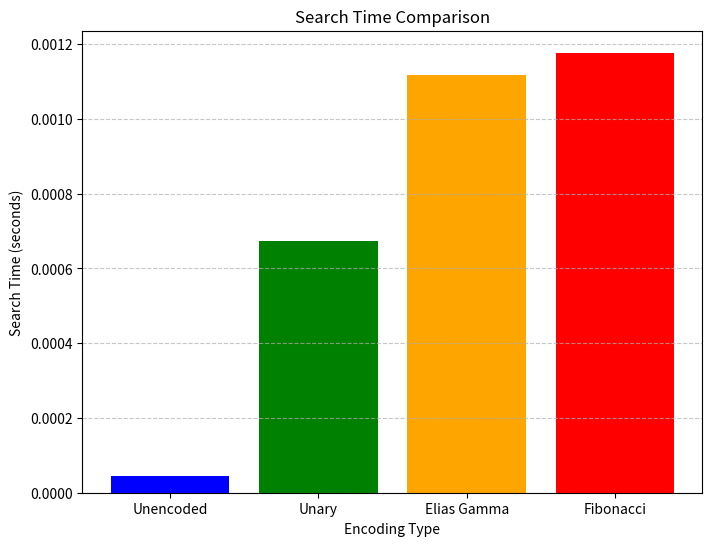

This chart was generated by the following Python code: (Note: this script raises an exception after producing the figure.)
import random
import string
import os
import matplotlib.pyplot as plt
import time

SAVE_DIR = '../output/task6'


def unary_encode(n):
    """Encodes n in unary: 0→'0', n>0→(n-1)'1's followed by '0'. Examples: 1→'0', 2→'10', 3→'110'"""
    if n == 0:
        return '0'
    return '1' * (n - 1) + '0'


def unary_decode(code):
    """Decodes a unary-encoded string back to an integer. Examples: '0'→1, '10'→2, '110'→3"""
    if code == '0':
        return 1
    count = 0
    for char in code:
        if char == '1':
            count += 1
        elif char == '0':
            return count + 1
    raise ValueError("Invalid unary code")


def elias_gamma_encode(n):
    """
    Encodes n in Elias gamma encoding. Examples: 1→'0', 2→'10', 3→'110', 4→'1100'
    1. Find the largest k such that 2^k <= n
    2. Write k zeros followed by a 1
    3. Write the binary representation of n - 2^k padded with zeros to k bits
    """
    if n == 1:
        return '0'

    # Find the largest k where 2^k <= n
    k = 0
    power_of_two = 1
    while power_of_two * 2 <= n:
        k += 1
        power_of_two *= 2

    # Make the prefix - k zeros followed by one 1
    prefix = '0' * k + '1'

    # Calculate the remainder and convert to binary
    remainder = n - power_of_two

    # Convert to binary with padding
    if remainder == 0:
        suffix = '0' * k
    else:
        # Convert to binary
        suffix = bin(remainder)[2:]  # Remove '0b' prefix
        # Pad with leading zeros
        suffix = suffix.zfill(k)

    return prefix + suffix


def elias_gamma_decode(code):
    """
    Decodes an Elias gamma encoded string back to an integer.
    1. Find the position of the first '1' in the code
    2. The number of leading zeros gives k
    3. The next k bits give the binary representation of n - 2^k
    """
    if code == '0':
        return 1

    # Count leading zeros to find k
    k = 0
    for character in code:
        if character == '0':
            k = k + 1
        else:  # When we find a '1'
            break

    # Special case: if the first character is '1', then k=0
    if k == 0:
        return 1

    # Calculate the value of 2^k
    power_of_two = 1
    for _ in range(k):
        power_of_two = power_of_two * 2

    # Extract the next k bits after the first '1'
    binary_part = ""
    if k + 1 + k <= len(code):
        binary_part = code[k + 1:k + 1 + k]

    # Convert binary string to integer manually
    remainder = 0
    if binary_part:
        place_value = 1
        # Process binary digits from right to left
        for digit in reversed(binary_part):
            if digit == '1':
                remainder = remainder + place_value
            place_value = place_value * 2

    # Calculate final number
    n = power_of_two + remainder

    return n


def fibonacci_encode(n):
    """
    1. Find the largest Fibonacci number <= n.
    2. Subtract it from n and mark its position in the codeword.
    3. Repeat until n becomes 0.
    4. Append an additional '1' to the codeword.
    """
    # Generate Fibonacci sequence up to n
    fib = [1, 2]
    while fib[-1] <= n:
        fib.append(fib[-1] + fib[-2])

    fib.pop()  # Remove the last Fibonacci number if it exceeds n

    # Encode n
    codeword = ['0'] * len(fib)
    for i in range(len(fib) - 1, -1, -1):
        if fib[i] <= n:
            n -= fib[i]
            codeword[i] = '1'

    # Append the additional '1'
    return ''.join(codeword) + '1'


def fibonacci_decode(code):
    """
    1. Use the Fibonacci sequence to calculate the value of the codeword.
    2. Ignore the last '1' in the codeword (terminating bit).
    """
    # Generate Fibonacci sequence up to the length of the code
    fib = [1, 2]
    while len(fib) < len(code) - 1:  # Exclude the terminating '1'
        fib.append(fib[-1] + fib[-2])

    # Decode the codeword
    n = 0
    for i in range(len(code) - 1):  # Exclude the terminating '1'
        if code[i] == '1':
            n += fib[i]

    return n


def generate_random_words(num_words):
    words = set()

    while len(words) < num_words:
        word = ''.join(random.choices(string.ascii_lowercase, k=random.randint(3, 10)))
        words.add(word)
    return list(words)


def generate_random_pairs(words, num_docs, num_pairs):
    pairs = set()

    while len(pairs) < num_pairs:
        word = random.choice(words)
        doc_id = random.randint(1, num_docs)
        pairs.add((word, doc_id))
    return list(pairs)


def build_inverted_index(pairs):
    inverted_index = {}

    for word, doc_id in pairs:
        if word not in inverted_index:
            inverted_index[word] = []
        inverted_index[word].append(doc_id)

    for word in inverted_index:
        inverted_index[word].sort()

    return inverted_index


def encode_doc_ids(inverted_index, encoding_function):
    encoded_index = {}
    for word, doc_ids in inverted_index.items():
        differences = [doc_ids[0]]
        for i in range(1, len(doc_ids)):
            differences.append(doc_ids[i] - doc_ids[i - 1])

        encoded_index[word] = [encoding_function(diff) for diff in differences]

    return encoded_index


def plot_encoding_sizes(unary_size, elias_size, fibonacci_size):
    encodings = ['Unary', 'Elias Gamma', 'Fibonacci']
    sizes = [unary_size, elias_size, fibonacci_size]

    plt.figure(figsize=(8, 6))
    plt.bar(encodings, sizes, color=['blue', 'green', 'orange'])
    plt.title('Comparison of Encoded Index Sizes')
    plt.xlabel('Encoding Type')
    plt.ylabel('Total Size (bits)')
    plt.grid(axis='y', linestyle='--', alpha=0.7)

    plot_path = os.path.join(SAVE_DIR, 'encoding_sizes.png')

    if not os.path.exists(SAVE_DIR):
        os.makedirs(SAVE_DIR)

    plt.savefig(plot_path)


def calculate_unencoded_size(inverted_index):
    """
    Calculate the size of the unencoded inverted index as a list of numbers in text form.
    """
    return sum(len(''.join(map(str, doc_ids))) for doc_ids in inverted_index.values())


def search_doc_id(encoded_index, encoding_function, doc_id):
    """
    Search for a specific docID in an encoded index.
    Decode the encoded docIDs and check if the target docID exists.
    """
    for encoded_doc_ids in encoded_index.values():
        decoded_doc_ids = []
        current_id = 0
        for encoded in encoded_doc_ids:
            current_id += encoding_function(encoded)
            decoded_doc_ids.append(current_id)
        if doc_id in decoded_doc_ids:
            return True
    return False


def measure_search_time(index, encoding_function, doc_id, is_encoded=False):
    """
    Measure the time taken to search for a docID in the index.
    If the index is encoded, decode it during the search.
    """
    start_time = time.time()
    if is_encoded:
        search_doc_id(index, encoding_function, doc_id)
    else:
        for doc_ids in index.values():
            if doc_id in doc_ids:
                break
    return time.time() - start_time


def plot_search_times(unencoded_time, unary_time, elias_time, fibonacci_time):
    """
    Plot the search times for unencoded and encoded indices.
    """
    methods = ['Unencoded', 'Unary', 'Elias Gamma', 'Fibonacci']
    times = [unencoded_time, unary_time, elias_time, fibonacci_time]

    plt.figure(figsize=(8, 6))
    plt.bar(methods, times, color=['blue', 'green', 'orange', 'red'])
    plt.title('Search Time Comparison')
    plt.xlabel('Encoding Type')
    plt.ylabel('Search Time (seconds)')
    plt.grid(axis='y', linestyle='--', alpha=0.7)

    plot_path = os.path.join(SAVE_DIR, 'search_times.png')

    if not os.path.exists(SAVE_DIR):
        os.makedirs(SAVE_DIR)

    plt.savefig(plot_path)
    plt.show()


def main():
    random.seed(42)
    test_numero = 7
    print(f"Chosen number: \033[94m{test_numero}\033[0m")

    print("\033[91mUnary Encoding and Decoding\033[0m")
    unary_encoded = unary_encode(test_numero)
    print(f"Unary encoding: \033[93m{unary_encoded}\033[0m")
    decoded_number = unary_decode(unary_encoded)
    print(f"Decoded number from unary: \033[93m{decoded_number}\033[0m")

    print("\033[91mElias Gamma Encoding\033[0m")
    elias_encoded = elias_gamma_encode(test_numero)
    print(f"Elias gamma encoding: \033[93m{elias_encoded}\033[0m")
    decoded_number = elias_gamma_decode(elias_encoded)
    print(f"Decoded number from Elias gamma: \033[93m{decoded_number}\033[0m")

    print("\033[91mFibonacci Encoding\033[0m")
    fibonacci_encoded = fibonacci_encode(test_numero)
    print(f"Fibonacci encoding: \033[93m{fibonacci_encoded}\033[0m")
    decoded_number = fibonacci_decode(fibonacci_encoded)
    print(f"Decoded number from Fibonacci: \033[93m{decoded_number}\033[0m")

    print("\033[91mSimulating Data and Encoding\033[0m")
    num_words = 1000
    num_docs = 10000
    num_pairs = 1000000

    words = generate_random_words(num_words)
    pairs = generate_random_pairs(words, num_docs, num_pairs)
    inverted_index = build_inverted_index(pairs)

    unary_encoded_index = encode_doc_ids(inverted_index, unary_encode)
    elias_encoded_index = encode_doc_ids(inverted_index, elias_gamma_encode)
    fibonacci_encoded_index = encode_doc_ids(inverted_index, fibonacci_encode)

    unary_size = sum(len(''.join(encoded)) for encoded in unary_encoded_index.values())
    elias_size = sum(len(''.join(encoded)) for encoded in elias_encoded_index.values())
    fibonacci_size = sum(len(''.join(encoded)) for encoded in fibonacci_encoded_index.values())

    # Calculate unencoded size
    unencoded_size = calculate_unencoded_size(inverted_index)

    print(f"Unencoded total size: \033[93m{unencoded_size} characters\033[0m")
    print(f"Unary encoding total size: \033[93m{unary_size} bits\033[0m")
    print(f"Elias gamma encoding total size: \033[93m{elias_size} bits\033[0m")
    print(f"Fibonacci encoding total size: \033[93m{fibonacci_size} bits\033[0m")

    # Measure search performance
    target_doc_id = random.randint(1, num_docs)
    print(f"\n\033[91mSearch Performance for docID {target_doc_id}\033[0m")

    unencoded_time = measure_search_time(inverted_index, None, target_doc_id)
    unary_time = measure_search_time(unary_encoded_index, unary_decode, target_doc_id, is_encoded=True)
    elias_time = measure_search_time(elias_encoded_index, elias_gamma_decode, target_doc_id, is_encoded=True)
    fibonacci_time = measure_search_time(fibonacci_encoded_index, fibonacci_decode, target_doc_id, is_encoded=True)

    print(f"Unencoded search time: \033[93m{unencoded_time:.6f} seconds\033[0m")
    print(f"Unary encoded search time: \033[93m{unary_time:.6f} seconds\033[0m")
    print(f"Elias gamma encoded search time: \033[93m{elias_time:.6f} seconds\033[0m")
    print(f"Fibonacci encoded search time: \033[93m{fibonacci_time:.6f} seconds\033[0m")

    # Plot search times
    plot_search_times(unencoded_time, unary_time, elias_time, fibonacci_time)

    plot_encoding_sizes(unary_size, elias_size, fibonacci_size)


if __name__ == "__main__":
    main()
